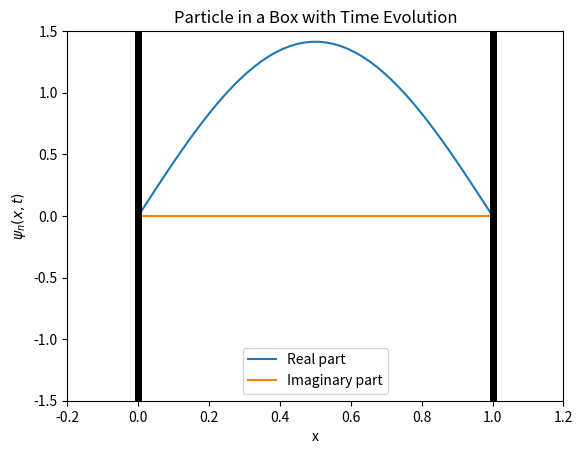

Python code for this plot:
#!/usr/bin/env python
#
# Author: Seunghoon Lee (seunghoonlee@snu.ac.kr)
#

'''
Visualizing time dependent stationary wave function
for a particle in an one-dimensional box
'''

import numpy as np
import matplotlib.pyplot as plt
from matplotlib.animation import FuncAnimation

def eigenfunction(x, n, L):
    return np.sqrt(2. / L) * np.sin(n * np.pi * x / L)

def eigenvalue(n, m, L, hbar):
    return (n ** 2 * np.pi ** 2 * hbar ** 2) / (2. * m * L ** 2)

def phasefactor(En, t, hbar):
    return np.exp(-1j * En * t / hbar)

hbar = 1.0  # planck constant in atomic unit
L = 1.0     # size of box
m = 1.0     # mass of particle
n = 1       # quantum number
x = np.linspace(0, L, 50)
psi_n = eigenfunction(x, n, L) 
e_n = eigenvalue(n, m, L, hbar) 

fig, ax = plt.subplots()
line, = ax.plot(x, np.real(psi_n), label='Real part')
line_imag, = ax.plot(x, np.imag(psi_n), label='Imaginary part')
ax.set_xlim(-0.2, L+0.2)
ax.set_ylim(-1.5, 1.5)

plt.axvline(0, color='black', linewidth=5)   # L wall
plt.axvline(L, color='black', linewidth=5)   # R wall
plt.xlabel('x')
plt.ylabel('$\\psi_n(x, t)$')
plt.title(f'Particle in a Box with Time Evolution')
plt.legend()

def update(frame):
    t = frame / 100
    psi_t = psi_n * phasefactor(e_n, t, hbar)
    line.set_ydata(np.real(psi_t))
    line_imag.set_ydata(np.imag(psi_t))
    return line, line_imag,

ani = FuncAnimation(fig, update, frames=np.arange(0, 200), blit=True)
plt.show()

